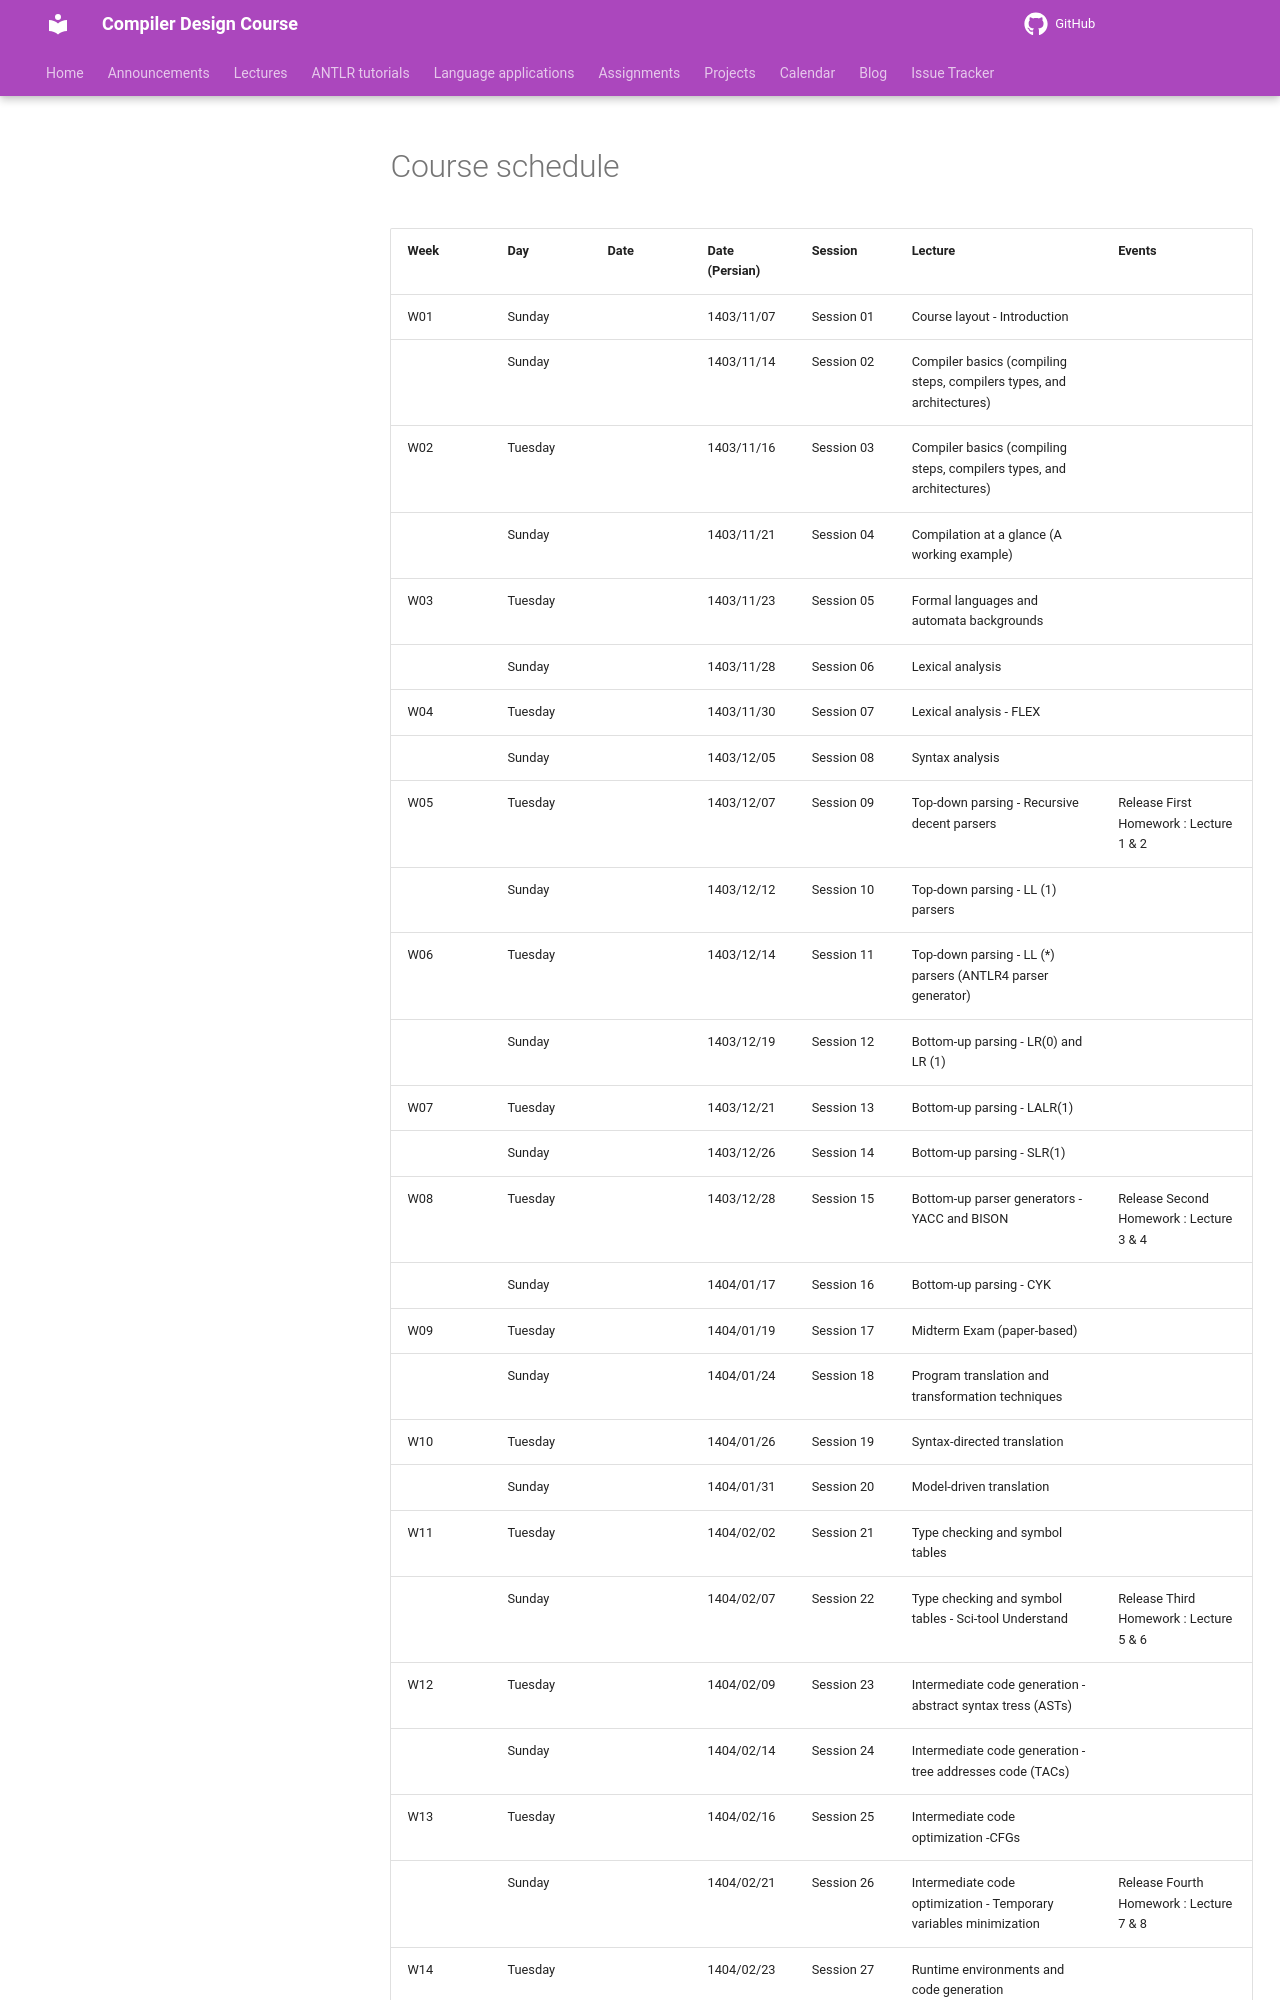

repository: m-zakeri/Compilers · page: calendar/spring2025_aut/index.html · generator: mkdocs

# Course schedule


| **Week** | **Day** | **Date** | **Date   (Persian)** | **Session** | **Lecture**                                                             | **Events** 				 |
|----------|---------|----------|----------------------|-------------|-------------------------------------------------------------------------|-----------------------------------------|
| W01      | Sunday  |          | 1403/11/07           | Session 01  | Course   layout - Introduction                                          |            				 |
|          | Sunday  |          | 1403/11/14           | Session 02  | Compiler basics (compiling steps, compilers types, and   architectures) |            				 |
| W02      | Tuesday |          | 1403/11/16           | Session 03  | Compiler basics (compiling   steps, compilers types, and architectures) |            				 |
|          | Sunday  |          | 1403/11/21           | Session 04  | Compilation   at a glance (A working example)                           |            				 |
| W03      | Tuesday |          | 1403/11/23           | Session 05  | Formal   languages and automata backgrounds                             |            				 |
|          | Sunday  |          | 1403/11/28           | Session 06  | Lexical   analysis                                                      |         				 |
| W04      | Tuesday |          | 1403/11/30           | Session 07  | Lexical   analysis - FLEX                                               |            				 |
|          | Sunday  |          | 1403/12/05           | Session 08  | Syntax   analysis                                                       |                                         |
| W05      | Tuesday |          | 1403/12/07           | Session 09  | Top-down   parsing - Recursive decent parsers                           | Release First Homework : Lecture 1 & 2  |
|          | Sunday  |          | 1403/12/12           | Session 10  | Top-down   parsing - LL (1) parsers                                     |            				 |
| W06      | Tuesday |          | 1403/12/14           | Session 11  | Top-down   parsing - LL (*) parsers (ANTLR4 parser generator)           |            				 |
|          | Sunday  |          | 1403/12/19           | Session 12  | Bottom-up   parsing - LR(0) and LR (1)                                  |            				 |
| W07      | Tuesday |          | 1403/12/21           | Session 13  | Bottom-up   parsing - LALR(1)                                           |            				 |
|          | Sunday  |          | 1403/12/26           | Session 14  | Bottom-up   parsing - SLR(1)                                            |            				 |
| W08      | Tuesday |          | 1403/12/28           | Session 15  | Bottom-up   parser generators - YACC and BISON                          | Release Second Homework : Lecture 3 & 4 |
|          | Sunday  |          | 1404/01/17           | Session 16  | Bottom-up   parsing - CYK                                               |            				 |
| W09      | Tuesday |          | 1404/01/19           | Session 17  | Midterm   Exam (paper-based)                                            |            				 |
|          | Sunday  |          | 1404/01/24           | Session 18  | Program translation and   transformation techniques                     |            				 |
| W10      | Tuesday |          | 1404/01/26           | Session 19  | Syntax-directed   translation                                           |            				 |
|          | Sunday  |          | 1404/01/31           | Session 20  | Model-driven   translation                                              |            				 |
| W11      | Tuesday |          | 1404/02/02           | Session 21  | Type   checking and symbol tables                                       |            				 |
|          | Sunday  |          | 1404/02/07           | Session 22  | Type   checking and symbol tables - Sci-tool Understand                 | Release Third Homework : Lecture 5 & 6  |
| W12      | Tuesday |          | 1404/02/09           | Session 23  | Intermediate   code generation -abstract syntax tress (ASTs)            |            				 |
|          | Sunday  |          | 1404/02/14           | Session 24  | Intermediate   code generation - tree addresses code (TACs)             |            				 |
| W13      | Tuesday |          | 1404/02/16           | Session 25  | Intermediate   code optimization -CFGs                                  |            				 |
|          | Sunday  |          | 1404/02/21           | Session 26  | Intermediate   code optimization - Temporary variables minimization     | Release Fourth Homework : Lecture 7 & 8 |
| W14      | Tuesday |          | 1404/02/23           | Session 27  | Runtime   environments and code generation                              |
